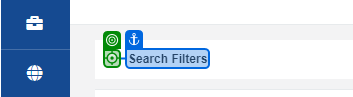
Task: Update_EAC_Status_2.0
Workflow: Filter_Data

Step 1 [try]: click on the text in window 'Manage Immigration | Compunnel' (chrome.exe)

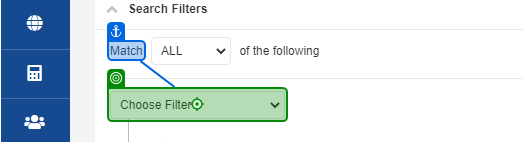
Step 2: click on the drop-down in window 'Manage Immigration | Compunnel' (chrome.exe)

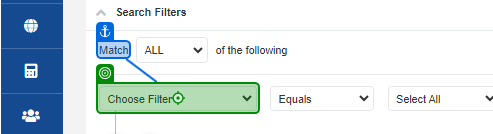
Step 3: type "Application Status[k(enter)]" into the drop-down in window 'Manage Immigration | Compunnel' (chrome.exe)

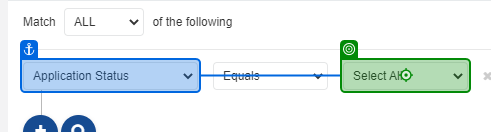
Step 4: type "Receipt Received[k(enter)]" into the drop-down in window 'Manage Immigration | Compunnel' (chrome.exe)

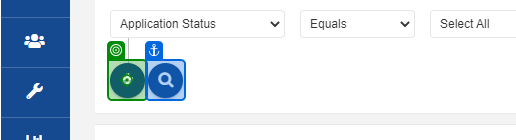
Step 5: click on the button in window 'Manage Immigration | Compunnel' (chrome.exe)

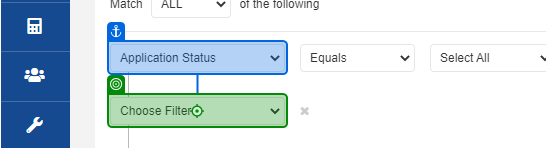
Step 6: type "Application Filed On[k(enter)]" into the drop-down in window 'Manage Immigration | Compunnel' (chrome.exe)

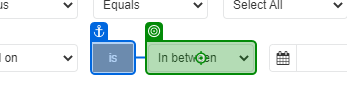
Step 7: type "Greater Than[k(enter)]" into the drop-down in window 'Manage Immigration | Compunnel' (chrome.exe)

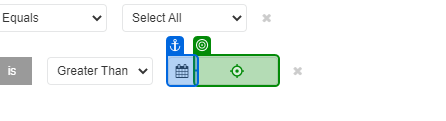
Step 8: type "12/31/2020[k(enter)]" into the text box in window 'Manage Immigration | Compunnel' (chrome.exe)

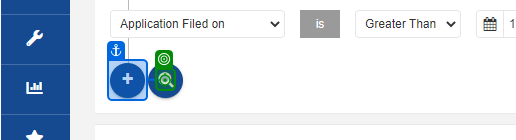
Step 9: click on the text in window 'Manage Immigration | Compunnel' (chrome.exe)
